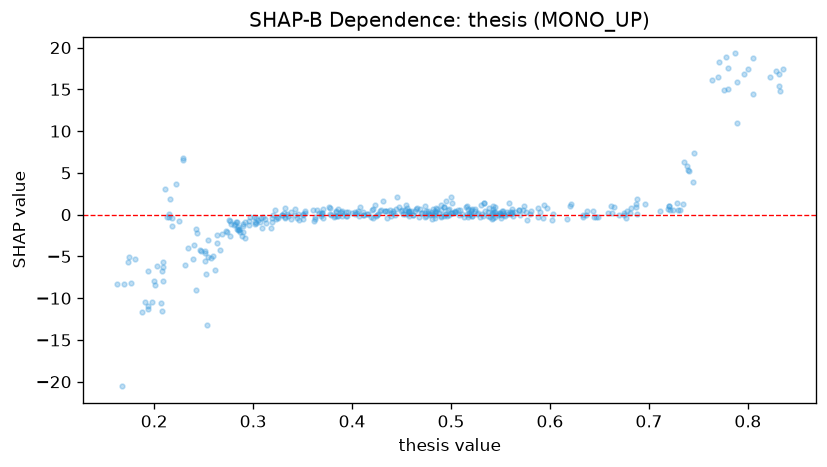

The data file committed next to this chart (first rows):
feature_value, shap_value
0.325, -0.4033
0.438, 0.6004
0.577, -0.5955
0.508, -0.02673
0.482, 0.6324
0.412, -0.004075
0.561, 0.1298
0.39, 0.2456
0.475, -0.1602
0.215, 0.05858
0.421, 0.6311
0.465, 0.7093
0.588, 0.8403
0.332, -0.4547
0.273, -1.959
0.481, 0.2681
0.74, 5.213
0.218, -0.3549
0.738, 5.778
0.181, -5.353
0.408, 0.8948
0.29, -2.057
0.544, 0.8786
0.479, -0.0331
0.549, 0.09046
0.394, -0.1094
0.719, 0.6196
0.281, -1.189
0.565, 0.3377
0.771, 18.32
0.439, 0.2014
0.386, 0.7218
0.225, -0.7008
0.52, 0.5617
0.734, 1.275
0.796, 16.79
0.495, 1.64
0.419, -0.2573
0.282, -1.176
0.805, 18.69
0.441, 0.4295
0.47, 0.2254
0.453, 0.08707
0.411, 0.2645
0.424, -0.1653
0.389, 0.2984
0.173, -5.642
0.284, -0.8583
0.649, -0.3206
0.46, 0.3865
0.302, -1.081
0.457, -0.1518
0.35, 0.07251
0.456, 0.456
0.453, 0.5729
0.301, -0.2568
0.539, -0.3393
0.5, 0.1583
0.208, -6.691
0.55, -0.3673
... 339 more rows
